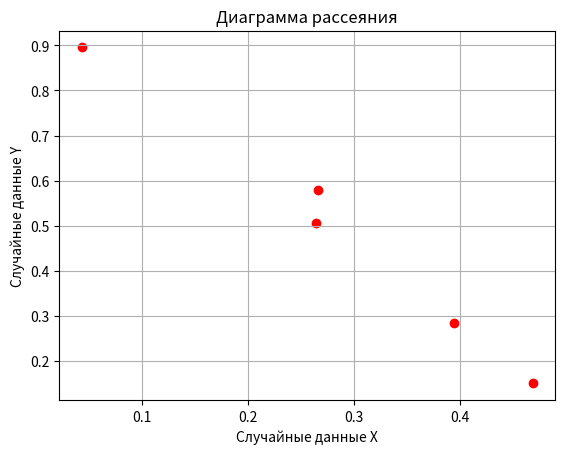

Reproduce this figure in Python.
import numpy as np
import matplotlib.pyplot as plt

# Генерация двух наборов случайных данных
x = np.random.rand(5)  # массив из 5 случайных чисел для оси X
y = np.random.rand(5)  # массив из 5 случайных чисел для оси Y

# Построение диаграммы рассеяния
plt.scatter(x, y, color='red')
plt.title('Диаграмма рассеяния')
plt.xlabel('Случайные данные X')
plt.ylabel('Случайные данные Y')
plt.grid()
plt.show()
